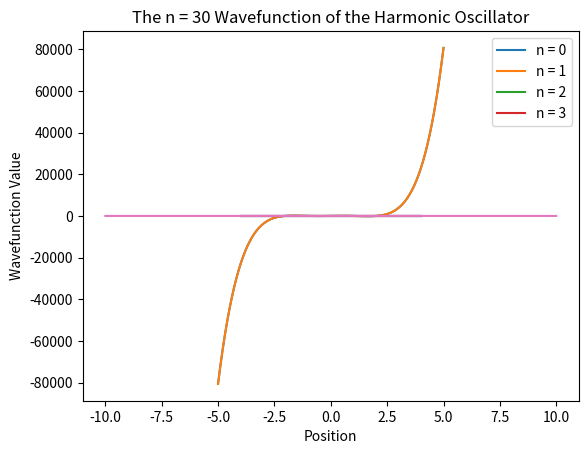

Python code for this plot:
import numpy as np
import matplotlib.pyplot as plt
import math as m

'''
We define a function called H(n,x) which dermines the value of the n-th Hermite 
polynomial at x. We test to see whether out coded Hermite polynomials match the 
actual Hermite polynomials for the case n = 5. They indeed do and we store this
verification in a .png file called HermiteTest.png 
'''

def H(n,x):
    H_previous_previous = 1
    H_previous = 2*x
    H_current = 0
    
    if n == 0:
        H_current = 1
    elif n == 1:
        H_current = 2*x
    else:
        for i in range(n-1):
            H_current = 2*x*H_previous - 2*(i+1)*H_previous_previous
            H_previous_previous = H_previous
            H_previous = H_current
         
    return H_current

x_test = np.linspace(-5,5,100)
H_5_actual = 32*x_test**5 - 160*x_test**3 + 120*x_test
H_5_coded = H(5,x_test)

    
plt.plot(x_test, H_5_actual)
plt.plot(x_test, H_5_coded)
plt.xlabel('x')
plt.ylabel('H_5(x)')
plt.title('Comparing Actual H_5 with coded H_5')
plt.legend(['H_5_actual', 'H_5_coded'], loc = 'lower right')
plt.savefig('HermiteTest.png')
plt.show()

'''
Using the coded Hermite functions we plot the first four wavefunctions of the Harmonic 
osscillator in the range -4 < x < 4 and the 31st wavefunction in the range
-10 < x < 10. These correspond to n = 0, 1, 2, 3, and 30. We save the plots as .png
files.
'''

xList = np.linspace(-4,4,500)
n = [0,1,2,3,30]
wavefunction0 = (1/np.sqrt(2**n[0]*m.factorial(n[0])*np.sqrt(np.pi)))*np.exp(-1*0.5*xList**2)*H(n[0], xList)
wavefunction1 = (1/np.sqrt(2**n[1]*m.factorial(n[1])*np.sqrt(np.pi)))*np.exp(-1*0.5*xList**2)*H(n[1], xList)
wavefunction2 = (1/np.sqrt(2**n[2]*m.factorial(n[2])*np.sqrt(np.pi)))*np.exp(-1*0.5*xList**2)*H(n[2], xList)
wavefunction3 = (1/np.sqrt(2**n[3]*m.factorial(n[3])*np.sqrt(np.pi)))*np.exp(-1*0.5*xList**2)*H(n[3], xList)

plt.plot(xList, wavefunction0)
plt.plot(xList, wavefunction1)
plt.plot(xList, wavefunction2)
plt.plot(xList, wavefunction3)
plt.xlabel('Position')
plt.ylabel('Wavefunction Value')
plt.title('The First Four Wavefunctions of the Harmonic Oscillator')
plt.legend(['n = 0', 'n = 1', 'n = 2', 'n = 3'])
plt.savefig('FirstFourWavefunctions.png')
plt.show()

xList2 = np.linspace(-10,10,500)

wavefunction30 = (1/np.sqrt(2**n[4]*m.factorial(n[4])*np.sqrt(np.pi)))*np.exp(-1*0.5*xList2**2)*H(n[4], xList2)

plt.plot(xList2, wavefunction30)
plt.xlabel('Position')
plt.ylabel('Wavefunction Value')
plt.title('The n = 30 Wavefunction of the Harmonic Oscillator')
plt.savefig('Wavefunction30.png')
plt.show()


